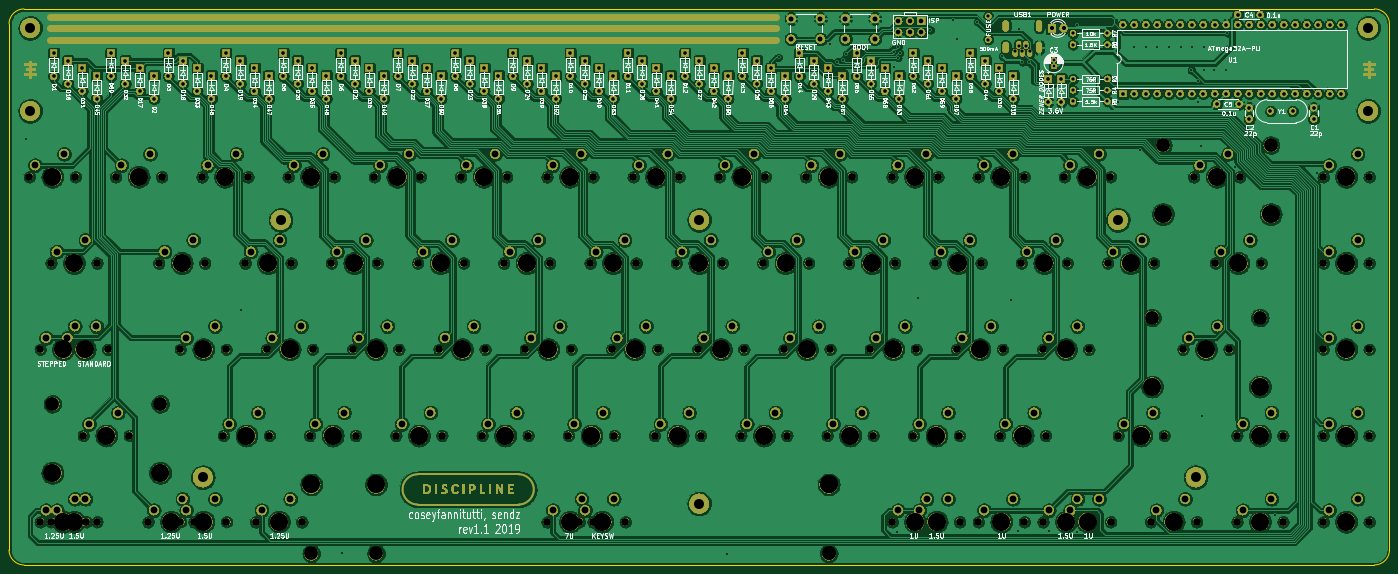
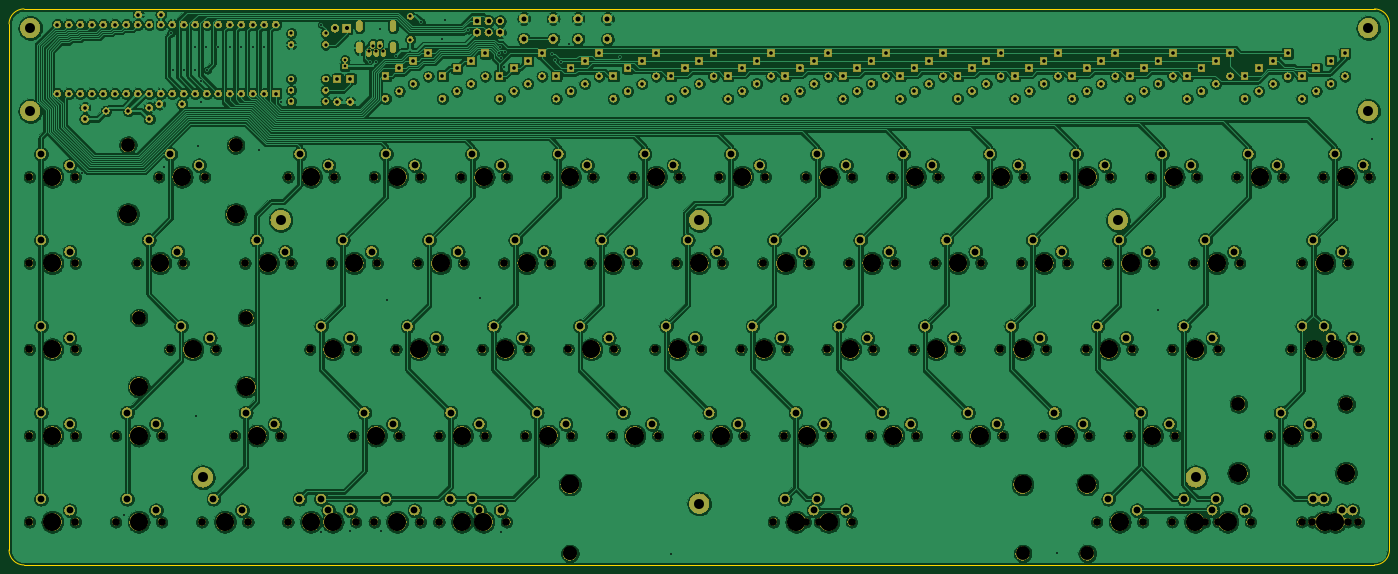
Circuit board: 8 layer files. Board 304.9 x 122.8 mm.
- bottom_copper: discipline-pcb-B_Cu.gbr (1084609 bytes)
- bottom_mask: discipline-pcb-B_Mask.gbr (1900660 bytes)
- bottom_silk: discipline-pcb-B_SilkS.gbr (525 bytes)
- outline: discipline-pcb-Edge_Cuts.gbr (1013 bytes)
- top_copper: discipline-pcb-F_Cu.gbr (1170096 bytes)
- top_mask: discipline-pcb-F_Mask.gbr (1925246 bytes)
- top_silk: discipline-pcb-F_SilkS.gbr (164941 bytes)
- drill: discipline-pcb.drl (11023 bytes)

=== bottom_copper: discipline-pcb-B_Cu.gbr (1084609 bytes, source omitted) ===
=== bottom_mask: discipline-pcb-B_Mask.gbr (1900660 bytes, source omitted) ===
=== bottom_silk: discipline-pcb-B_SilkS.gbr ===
G04 #@! TF.GenerationSoftware,KiCad,Pcbnew,(5.99.0-208-ga1d3f3486)*
G04 #@! TF.CreationDate,2019-11-19T11:23:27+07:00*
G04 #@! TF.ProjectId,discipline-pcb,64697363-6970-46c6-996e-652d7063622e,rev?*
G04 #@! TF.SameCoordinates,Original*
G04 #@! TF.FileFunction,Legend,Bot*
G04 #@! TF.FilePolarity,Positive*
%FSLAX46Y46*%
G04 Gerber Fmt 4.6, Leading zero omitted, Abs format (unit mm)*
G04 Created by KiCad (PCBNEW (5.99.0-208-ga1d3f3486)) date 2019-11-19 11:23:27*
%MOMM*%
%LPD*%
G04 APERTURE LIST*
G04 APERTURE END LIST*
M02*

=== outline: discipline-pcb-Edge_Cuts.gbr ===
G04 #@! TF.GenerationSoftware,KiCad,Pcbnew,(5.99.0-208-ga1d3f3486)*
G04 #@! TF.CreationDate,2019-11-19T11:23:27+07:00*
G04 #@! TF.ProjectId,discipline-pcb,64697363-6970-46c6-996e-652d7063622e,rev?*
G04 #@! TF.SameCoordinates,Original*
G04 #@! TF.FileFunction,Profile,NP*
%FSLAX46Y46*%
G04 Gerber Fmt 4.6, Leading zero omitted, Abs format (unit mm)*
G04 Created by KiCad (PCBNEW (5.99.0-208-ga1d3f3486)) date 2019-11-19 11:23:27*
%MOMM*%
%LPD*%
G04 APERTURE LIST*
%ADD10C,0.150000*%
G04 APERTURE END LIST*
D10*
X362129784Y-175749849D02*
X63852975Y-175749849D01*
X365436843Y-56249439D02*
X365436843Y-172442790D01*
X63849975Y-52942380D02*
X362129784Y-52942380D01*
X60542916Y-172445789D02*
X60542916Y-56249439D01*
X362129784Y-52942380D02*
G75*
G02X365436843Y-56249439I0J-3307059D01*
G01*
X365436843Y-172442790D02*
G75*
G02X362129784Y-175749849I-3307059J0D01*
G01*
X63852975Y-175749848D02*
G75*
G02X60542916Y-172445789I-3000J3307059D01*
G01*
X60542916Y-56249439D02*
G75*
G02X63849975Y-52942380I3307059J0D01*
G01*
M02*

=== top_copper: discipline-pcb-F_Cu.gbr (1170096 bytes, source omitted) ===
=== top_mask: discipline-pcb-F_Mask.gbr (1925246 bytes, source omitted) ===
=== top_silk: discipline-pcb-F_SilkS.gbr (164941 bytes, source omitted) ===
=== drill: discipline-pcb.drl (11023 bytes, source omitted) ===
